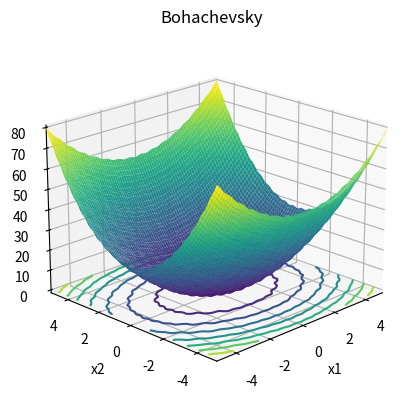

Reproduce this figure in Python.
import numpy as np
import matplotlib.pyplot as plt
from mpl_toolkits.mplot3d import Axes3D


def bohachevsky(bound):
    # 定义figure
    fig = plt.figure()

    # 将figure变为3d
    ax = plt.axes(projection='3d')
    fig.add_axes(ax)

    ax.set_xlabel("x1")
    ax.set_ylabel('x2')
    ax.zaxis.set_rotate_label(False)  # 一定要先关掉默认的旋转设置
    ax.set_zlabel('f(x1,x2)', rotation=90)
    ax.set_title('Bohachevsky')

    # 定义x, y
    x = np.linspace(-bound, bound, 80)
    y = np.linspace(-bound, bound, 80)
    # x = np.arange(-bound, bound, 0.1)
    # y = np.arange(-bound, bound, 0.1)

    ax.set_xlim(-bound, bound)
    ax.set_ylim(-bound, bound)

    X, Y = np.meshgrid(x, y)

    Z1 = X ** 2 + 2 * Y ** 2 - 0.3 * np.cos(3 * np.pi * X) - 0.4 * np.cos(4 * np.pi * Y) + 0.7
    Z2 = X ** 2 + 2 * Y ** 2 - 0.3 * np.cos(3 * np.pi * X) * np.cos(4 * np.pi * Y) + 0.3
    Z3 = X ** 2 + 2 * Y ** 2 - 0.3 * np.cos(3 * np.pi * X + 4 * np.pi * Y) + 0.3

    # 一共有3个形式，这里只显示f1(x1, x2) = Z1
    # The Bohachevsky functions all have the same similar bowl shape. The one shown above is the first function.
    ax.plot_surface(X, Y, Z1, rstride=1, cstride=1, cmap='viridis', edgecolor='none')

    plt.grid()
    # 绘制从3D曲面到底部的投影,zdir 可选 'z'|'x'|'y'| 分别表示投影到z,x,y平面
    # zdir = 'z', offset = -2 表示投影到z = -2上
    ax.contour(X, Y, Z1, zdir='z', offset=0, cmap=plt.get_cmap('viridis'))
    # f(x*) 的minimum = 0 ，at x* = (0, 0), for all j = 1,2,3

    # 调整视角
    ax.view_init(elev=20,  # 仰角
                 azim=-135  # 方位角
                 )

    plt.show()


if __name__ == '__main__':
    # xi ∈ [-100, 100], for all i = 1, 2.
    # bound = 10
    bound = 5.12
    bohachevsky(bound)
